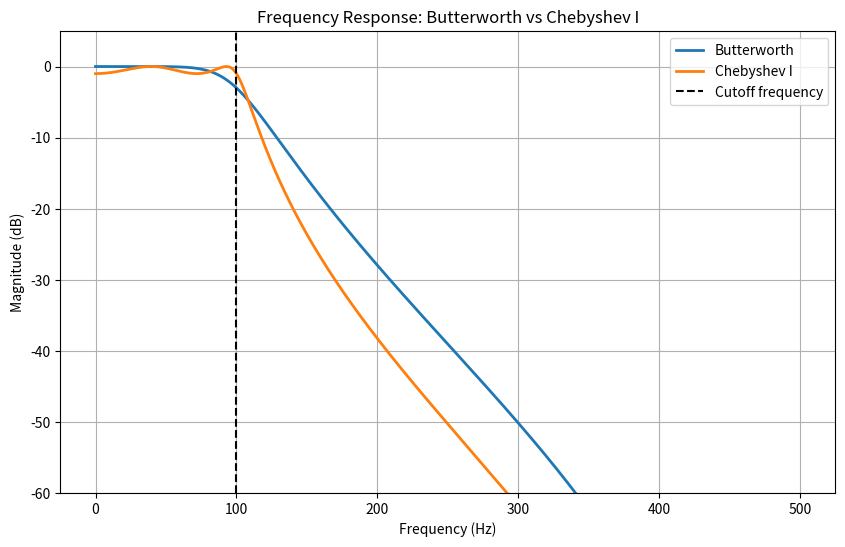

Source code (Python):
import numpy as np
import matplotlib.pyplot as plt
from scipy.signal import butter, cheby1, freqz

# Filter parameters
fs = 1000       # Sampling frequency (Hz)
fc = 100        # Cutoff frequency (Hz)
order = 4       # Filter order
rp = 1          # Passband ripple for Chebyshev I (dB)

# Normalized cutoff frequency
Wn = fc / (fs/2)

# Design Butterworth filter
b_butt, a_butt = butter(order, Wn, btype='low')

# Design Chebyshev Type I filter
b_cheb, a_cheb = cheby1(order, rp, Wn, btype='low')

# Frequency response
w_butt, h_butt = freqz(b_butt, a_butt, worN=8000)
w_cheb, h_cheb = freqz(b_cheb, a_cheb, worN=8000)

# Convert to Hz
freq_butt = w_butt * fs / (2*np.pi)
freq_cheb = w_cheb * fs / (2*np.pi)

# Plot magnitude responses
plt.figure(figsize=(10,6))
plt.plot(freq_butt, 20*np.log10(abs(h_butt)), label='Butterworth', linewidth=2)
plt.plot(freq_cheb, 20*np.log10(abs(h_cheb)), label='Chebyshev I', linewidth=2)
plt.axvline(fc, color='k', linestyle='--', label='Cutoff frequency')
plt.title('Frequency Response: Butterworth vs Chebyshev I')
plt.xlabel('Frequency (Hz)')
plt.ylabel('Magnitude (dB)')
plt.ylim([-60, 5])
plt.grid(True)
plt.legend()
plt.show()
